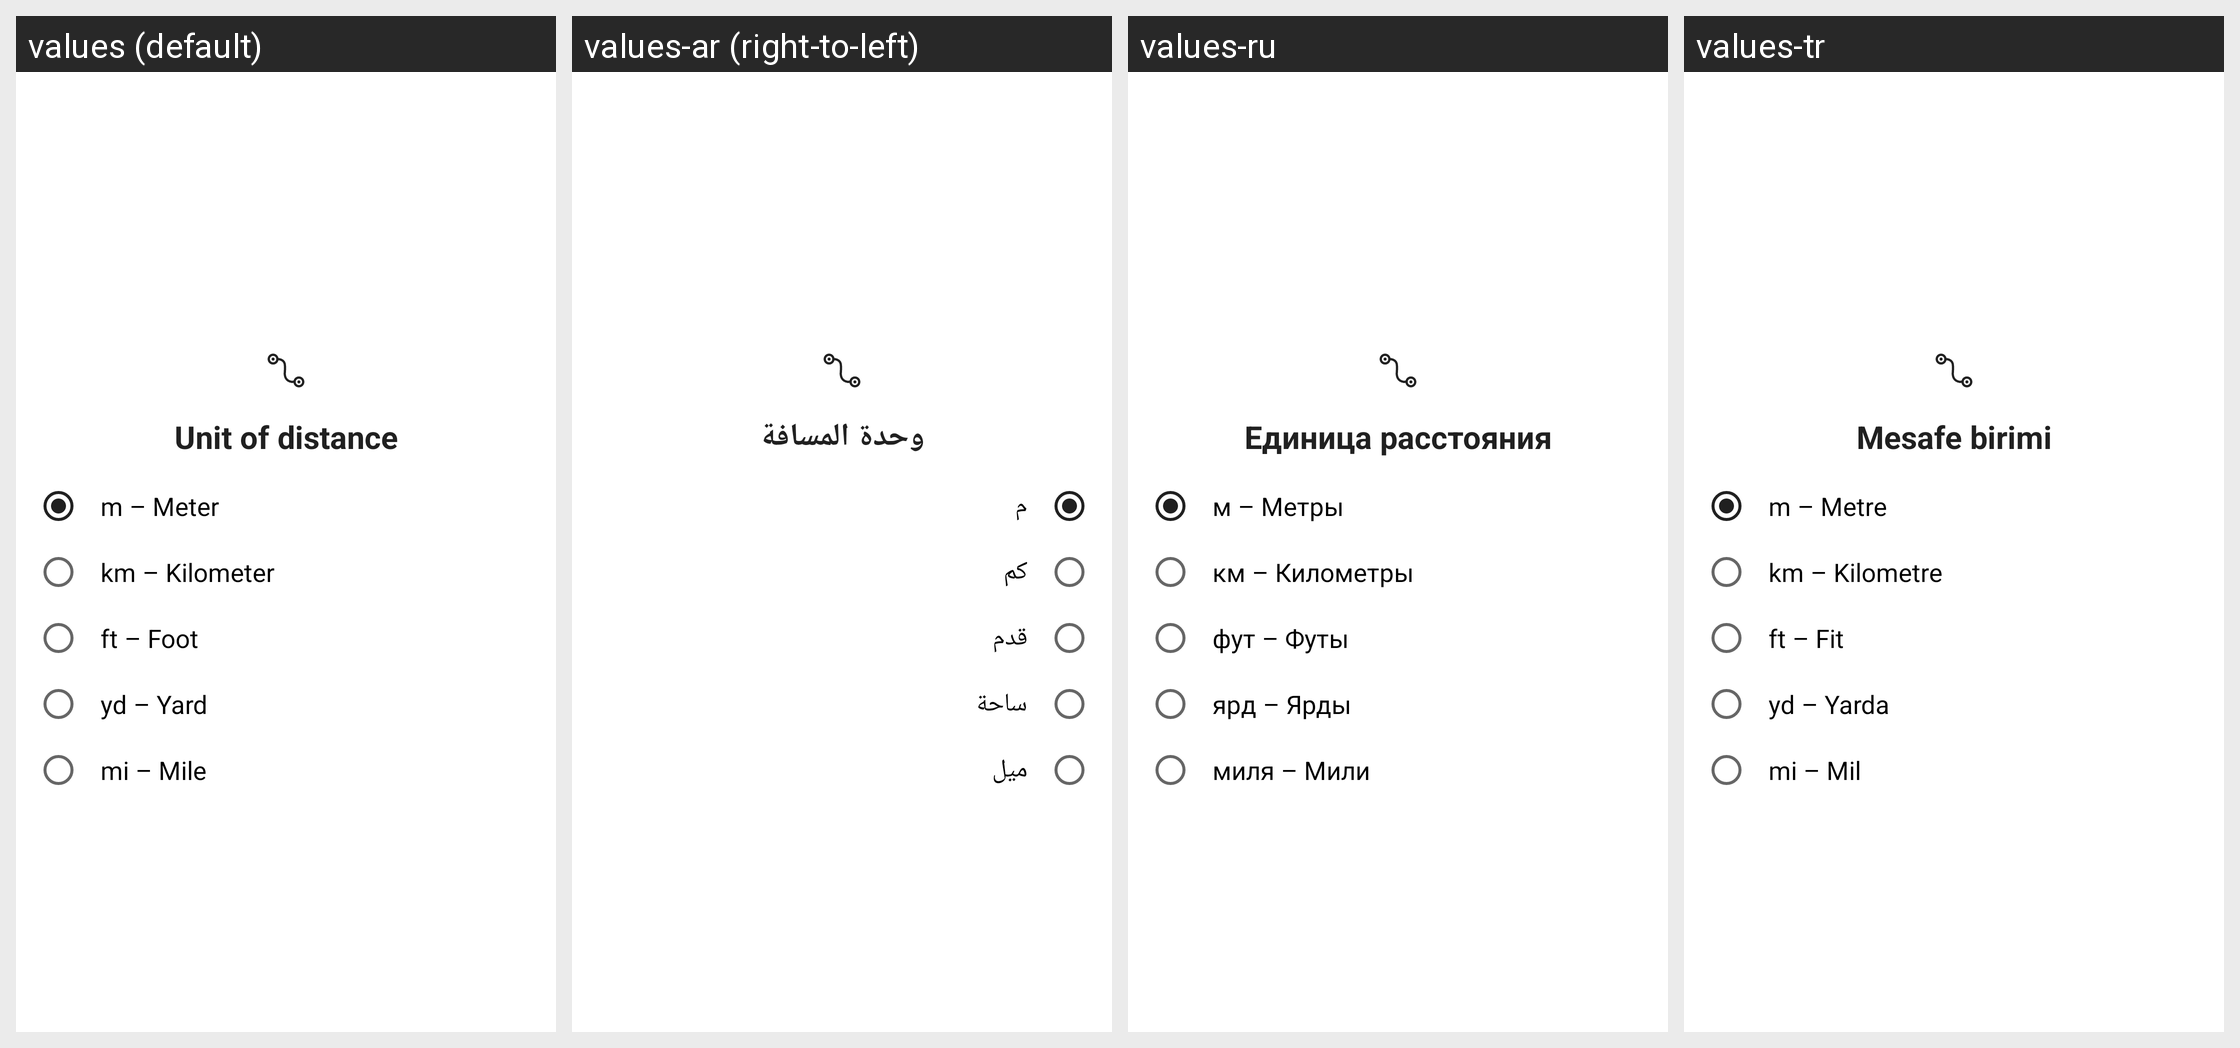

For this localized Android screen grid, give each drawn string resource with its value in every locale shown.
Android screen res/layout/dialog_unit_distance.xml rendered under 4 locales, left to right: values (default), values-ar (right-to-left), values-ru, values-tr. Device: Nexus 5 (rendered at 1080×1920; each locale shown at half size, 540×960, under a caption strip naming it); theme AppTheme.
Other locales in the repository, not shown: values-de, values-en, values-en-rAU, values-en-rCA, values-en-rGB, values-en-rXC, values-es, values-es-rUS, values-fi, values-fr, values-fr-rCA, values-hi, values-id, values-in, values-it, values-ja, values-ko, values-ms, values-my, values-nl, values-pl, values-pt, values-pt-rBR, values-pt-rPT, values-th, values-vi, values-zh, values-zh-rCN, values-zh-rHK, values-zh-rTW.
Strings drawn on this screen, with the default value and each locale's value (text and hints the layout hard-codes, and strings that could not be matched under every locale, appear in the picture but are not listed):

setting_distance_unit
  values: Unit of distance
  values-ar: وحدة المسافة
  values-ru: Единица расстояния
  values-tr: Mesafe birimi

meter
  values: m – Meter
  values-ar: م
  values-ru: м – Метры
  values-tr: m – Metre

kilometer
  values: km – Kilometer
  values-ar: كم
  values-ru: км – Километры
  values-tr: km – Kilometre

foot
  values: ft – Foot
  values-ar: قدم
  values-ru: фут – Футы
  values-tr: ft – Fit

yard
  values: yd – Yard
  values-ar: ساحة
  values-ru: ярд – Ярды
  values-tr: yd – Yarda

mile
  values: mi – Mile
  values-ar: ميل
  values-ru: миля – Мили
  values-tr: mi – Mil
